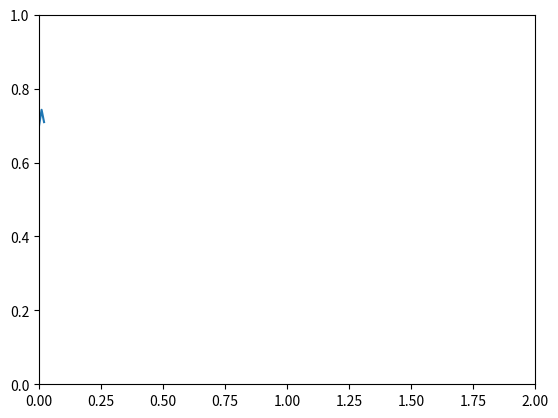

Write Python code to recreate this figure. (Note: this script raises an exception after producing the figure.)
"""Demo of spikes and filtering"""
import numpy as np
from matplotlib.lines import Line2D
import matplotlib.pyplot as plt
import matplotlib.animation as animation

class Spikes():
    def __init__(self, ax, window=2, t_max=5, dt=0.01):
        self.ax = ax
        self.dt = dt
        self.w_size = window

        self.t_data = np.arange(0, 2*t_max, dt)
        self.y_data = np.random.sample(len(self.t_data))

        self.line = Line2D([], [])
        self.ax.add_line(self.line)

        self._reset()

    def _reset(self):
        """Reset the animation state"""
        self.w_idx = np.array([0, 1], dtype=int)
        self.t_display = [self.t_data[0]]
        self.y_display = [self.y_data[0]]
        self.ax.set_xlim(0, self.w_size)

    # def update(self, w_idx, w_update):
    def update(self, w_params):
        """Update the animation"""
        w_idx, w_update = w_params
        self.t_display = self.t_data[w_idx[0]:w_idx[1]]
        self.y_display = self.y_data[w_idx[0]:w_idx[1]]
        self.line.set_data(self.t_display, self.y_display)
        if w_update:
            self.ax.set_xlim(self.t_display[0], self.t_display[-1])
        self.ax.figure.canvas.draw()
        return self.line,

    def w_idx_generator(self):
        while self.t_display[-1] != self.t_data[-1]:
            if self.t_display[-1]-self.t_display[0] < self.w_size:
                self.w_idx[1] += 1
                update_window = False
            else:
                self.w_idx += 1
                update_window = True
            yield (self.w_idx, update_window)
        self._reset()

# Fixing random state for reproducibility
np.random.seed(19680801)

fig, ax = plt.subplots()
spikes = Spikes(ax)

interval_ms = spikes.dt*1E3
ani = animation.FuncAnimation(
    fig, spikes.update, spikes.w_idx_generator, interval=interval_ms, blit=True, repeat=False)

# ani.save("test.gif", dpi=80, writer="imagemagick")
ani.save("test.mp4", fps=30, extra_args=['-vcodec', 'libx264'])
# plt.show()
